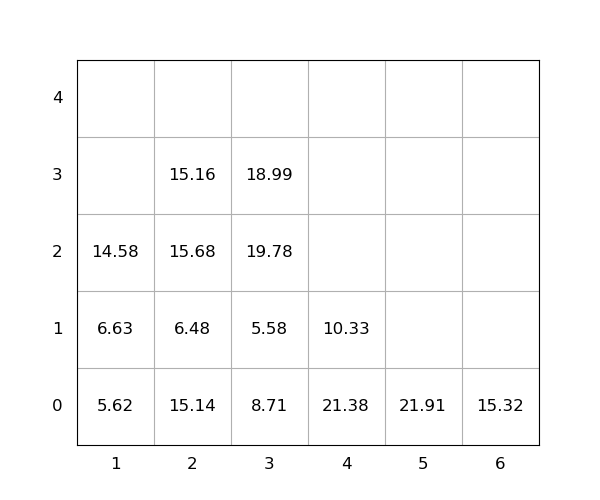

Values plotted in this chart, from the file beside it:
idx, loc_x, loc_y, loc_z, weight, group, score, seq, reloc, size(ft)
1, 2, 0, 0, 15.14, 0, 15.14, 0, 1.0, 20
2, 3, 0, 0, 8.71, 0, 8.71, 0, 1.0, 20
3, 6, 0, 0, 15.32, 0, 15.32, 0, 0, 20
4, 1, 0, 0, 5.62, 0, 5.62, 1, 0, 20
5, 3, 0, 1, 5.58, 0, 5.58, 2, 1.0, 20
6, 1, 0, 1, 6.63, 0, 6.63, 3, 0, 20
7, 2, 0, 1, 6.48, 0, 6.48, 4, 1.0, 20
8, 3, 0, 2, 19.78, 0, 19.78, 5, 1.0, 20
9, 4, 0, 0, 21.38, 0, 21.38, 6, 1.0, 20
10, 3, 0, 3, 18.99, 0, 18.99, 7, 1.0, 20
11, 2, 0, 2, 15.68, 0, 15.68, 8, 1.0, 20
12, 4, 0, 1, 10.33, 0, 10.33, 9, 1.0, 20
13, 5, 0, 0, 21.91, 0, 21.91, 10, 0, 20
14, 2, 0, 3, 15.16, 0, 15.16, 11, 1.0, 20
15, 1, 0, 2, 14.58, 0, 14.58, 12, 1.0, 20
